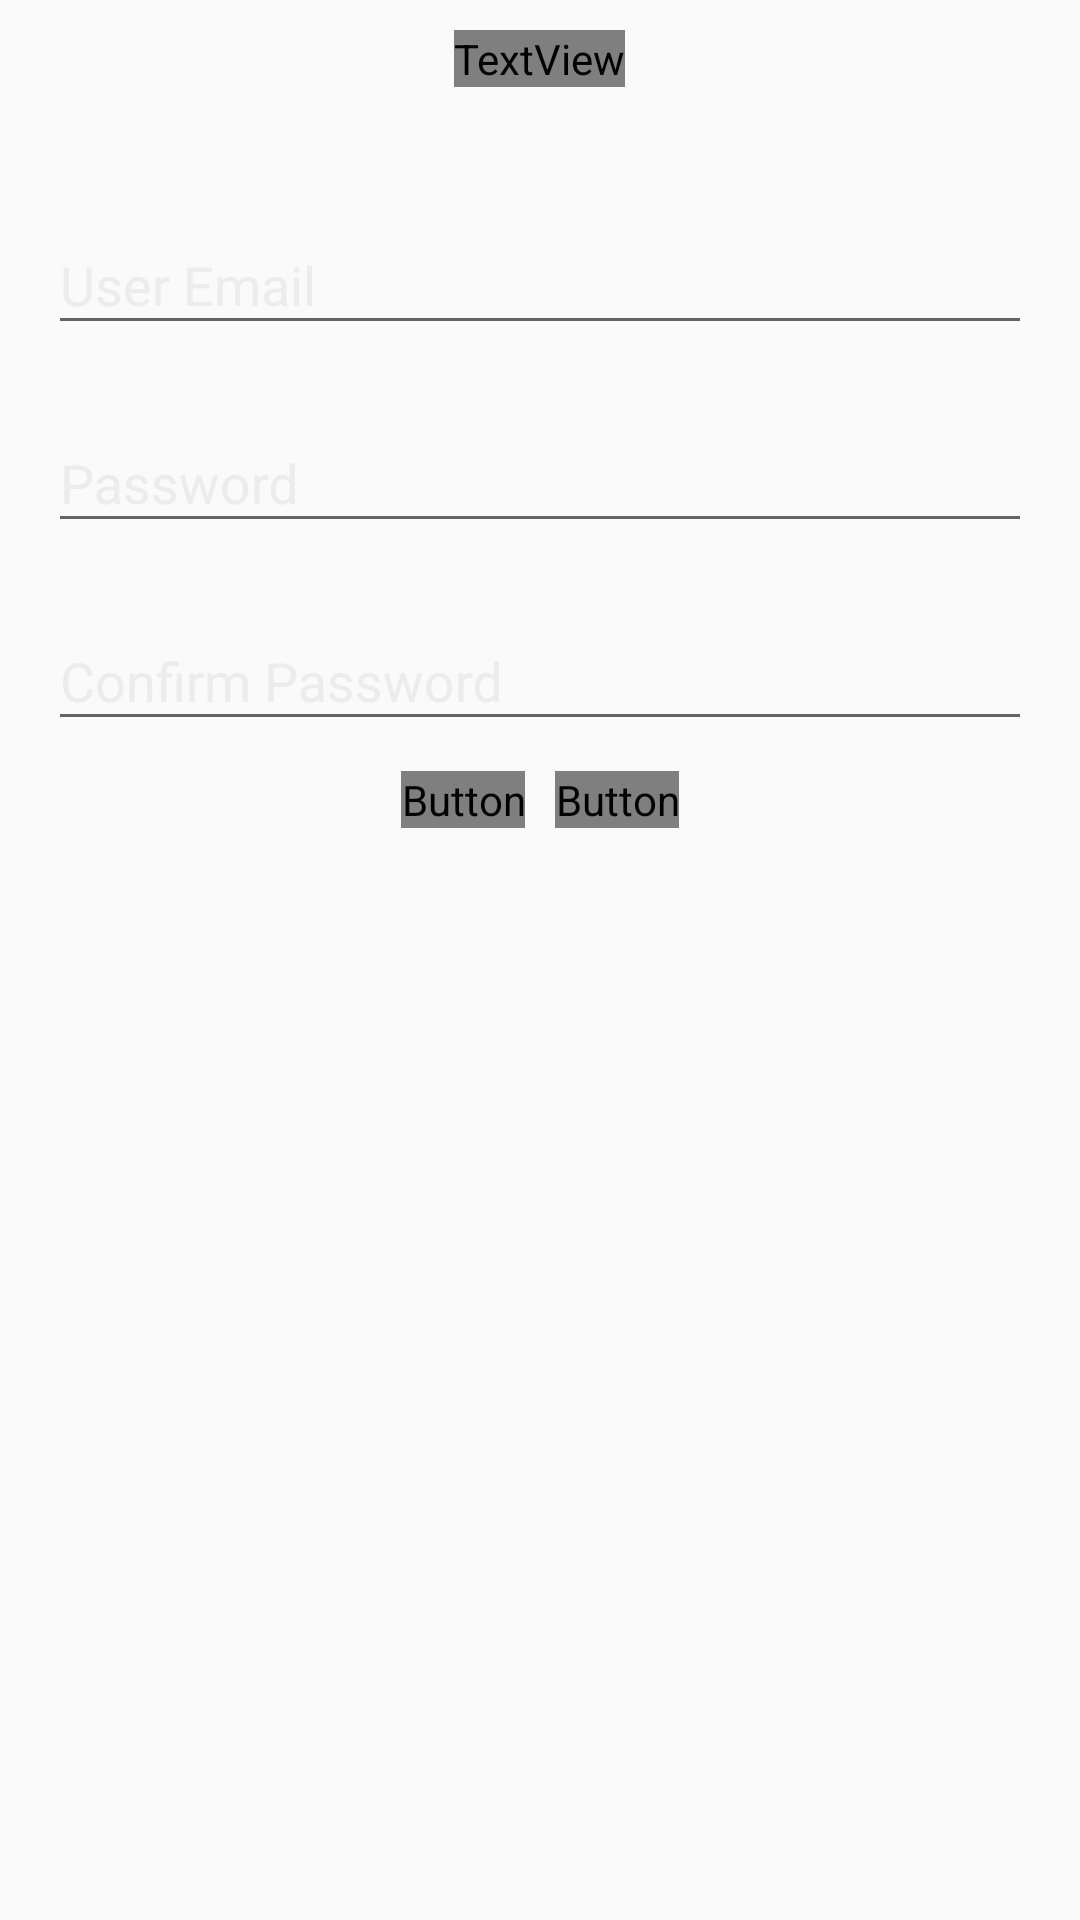

The Android layout XML behind this screen, and the referenced resources:
<!-- AndroidManifest.xml: application theme AppTheme -->
<!-- res/layout/artist_registration.xml -->
<?xml version="1.0" encoding="utf-8"?>
<LinearLayout
    xmlns:android="http://schemas.android.com/apk/res/android"
    android:orientation="vertical"
    android:layout_width="match_parent"
    android:layout_height="match_parent">

    <TextView
        android:layout_width="wrap_content"
        android:layout_height="wrap_content"
        android:layout_marginTop="10dp"
        android:layout_gravity="center"
        android:text="@string/artist_registration"
        android:fontFamily="@font/arvo"
        android:textSize="20sp"
        android:textStyle="bold"
        android:textColor="@color/colorAccent"
        />

    <android.support.design.widget.TextInputLayout
        android:layout_marginTop="30dp"
        android:layout_width="match_parent"
        android:layout_height="wrap_content"
        android:paddingLeft="16dp"
        android:paddingRight="16dp"
        android:fontFamily="@font/arvo"
        android:textColorHint="@color/colorAccent"
        android:gravity="center">

        <android.support.design.widget.TextInputEditText
            android:id="@+id/artist_email"
            android:layout_width="match_parent"
            android:layout_height="wrap_content"
            android:hint="@string/user_email"
            android:inputType="text"
            android:textColor="@color/colorAccent"
            android:textSize="18sp" />

    </android.support.design.widget.TextInputLayout>

    <android.support.design.widget.TextInputLayout
        android:layout_marginTop="10dp"
        android:layout_width="match_parent"
        android:layout_height="wrap_content"
        android:paddingLeft="16dp"
        android:paddingRight="16dp"
        android:fontFamily="@font/arvo"
        android:textColorHint="@color/colorAccent"
        android:gravity="center">

        <android.support.design.widget.TextInputEditText
            android:id="@+id/artist_password"
            android:layout_width="match_parent"
            android:layout_height="wrap_content"
            android:hint="@string/user_password"
            android:inputType="text"
            android:textColor="@color/colorAccent"
            android:textSize="18sp" />

    </android.support.design.widget.TextInputLayout>

    <android.support.design.widget.TextInputLayout
        android:layout_marginTop="10dp"
        android:layout_width="match_parent"
        android:layout_height="wrap_content"
        android:paddingLeft="16dp"
        android:paddingRight="16dp"
        android:fontFamily="@font/arvo"
        android:textColorHint="@color/colorAccent"
        android:gravity="center">

        <android.support.design.widget.TextInputEditText
            android:id="@+id/artist_confirm_password"
            android:layout_width="match_parent"
            android:layout_height="wrap_content"
            android:hint="@string/confirm_password"
            android:inputType="text"
            android:textColor="@color/colorAccent"
            android:textSize="18sp" />

    </android.support.design.widget.TextInputLayout>

    <LinearLayout
        android:layout_width="match_parent"
        android:layout_height="wrap_content"
        android:layout_gravity="center"
        android:layout_marginTop="10dp"
        android:gravity="center"
        android:orientation="horizontal">

        <Button
            android:id="@+id/venue_register"
            android:layout_width="wrap_content"
            android:layout_height="wrap_content"
            android:background="@color/colorPrimaryDark"
            android:fontFamily="@font/arvo"
            android:text="@string/load_add_user_activity"
            android:textColor="@color/colorAccent" />

        <Button
            android:id="@+id/venue_cancel"
            android:layout_width="wrap_content"
            android:layout_height="wrap_content"
            android:layout_marginStart="10dp"
            android:layout_marginLeft="10dp"
            android:background="@color/colorPrimaryDark"
            android:fontFamily="@font/arvo"
            android:text="@string/cancel"
            android:textColor="@color/colorAccent" />

    </LinearLayout>

</LinearLayout>
<!-- resources referenced by this layout -->
<resources>
  <color name="colorAccent">#ECECEC</color>
  <color name="colorPrimaryDark">#000000</color>
  <string name="artist_registration">Artist Registration</string>
  <string name="cancel">Cancel</string>
  <string name="confirm_password">Confirm Password</string>
  <string name="load_add_user_activity">Register</string>
  <string name="user_email">User Email</string>
  <string name="user_password">Password</string>
  <style name="AppTheme" parent="Theme.AppCompat.Light.NoActionBar">
          
          <item name="colorPrimary">@color/colorPrimary</item>
          <item name="colorPrimaryDark">@color/colorPrimaryDark</item>
          <item name="colorAccent">@color/colorAccent</item>
      </style>
  <color name="colorPrimary">#3D3D3D</color>
</resources>
